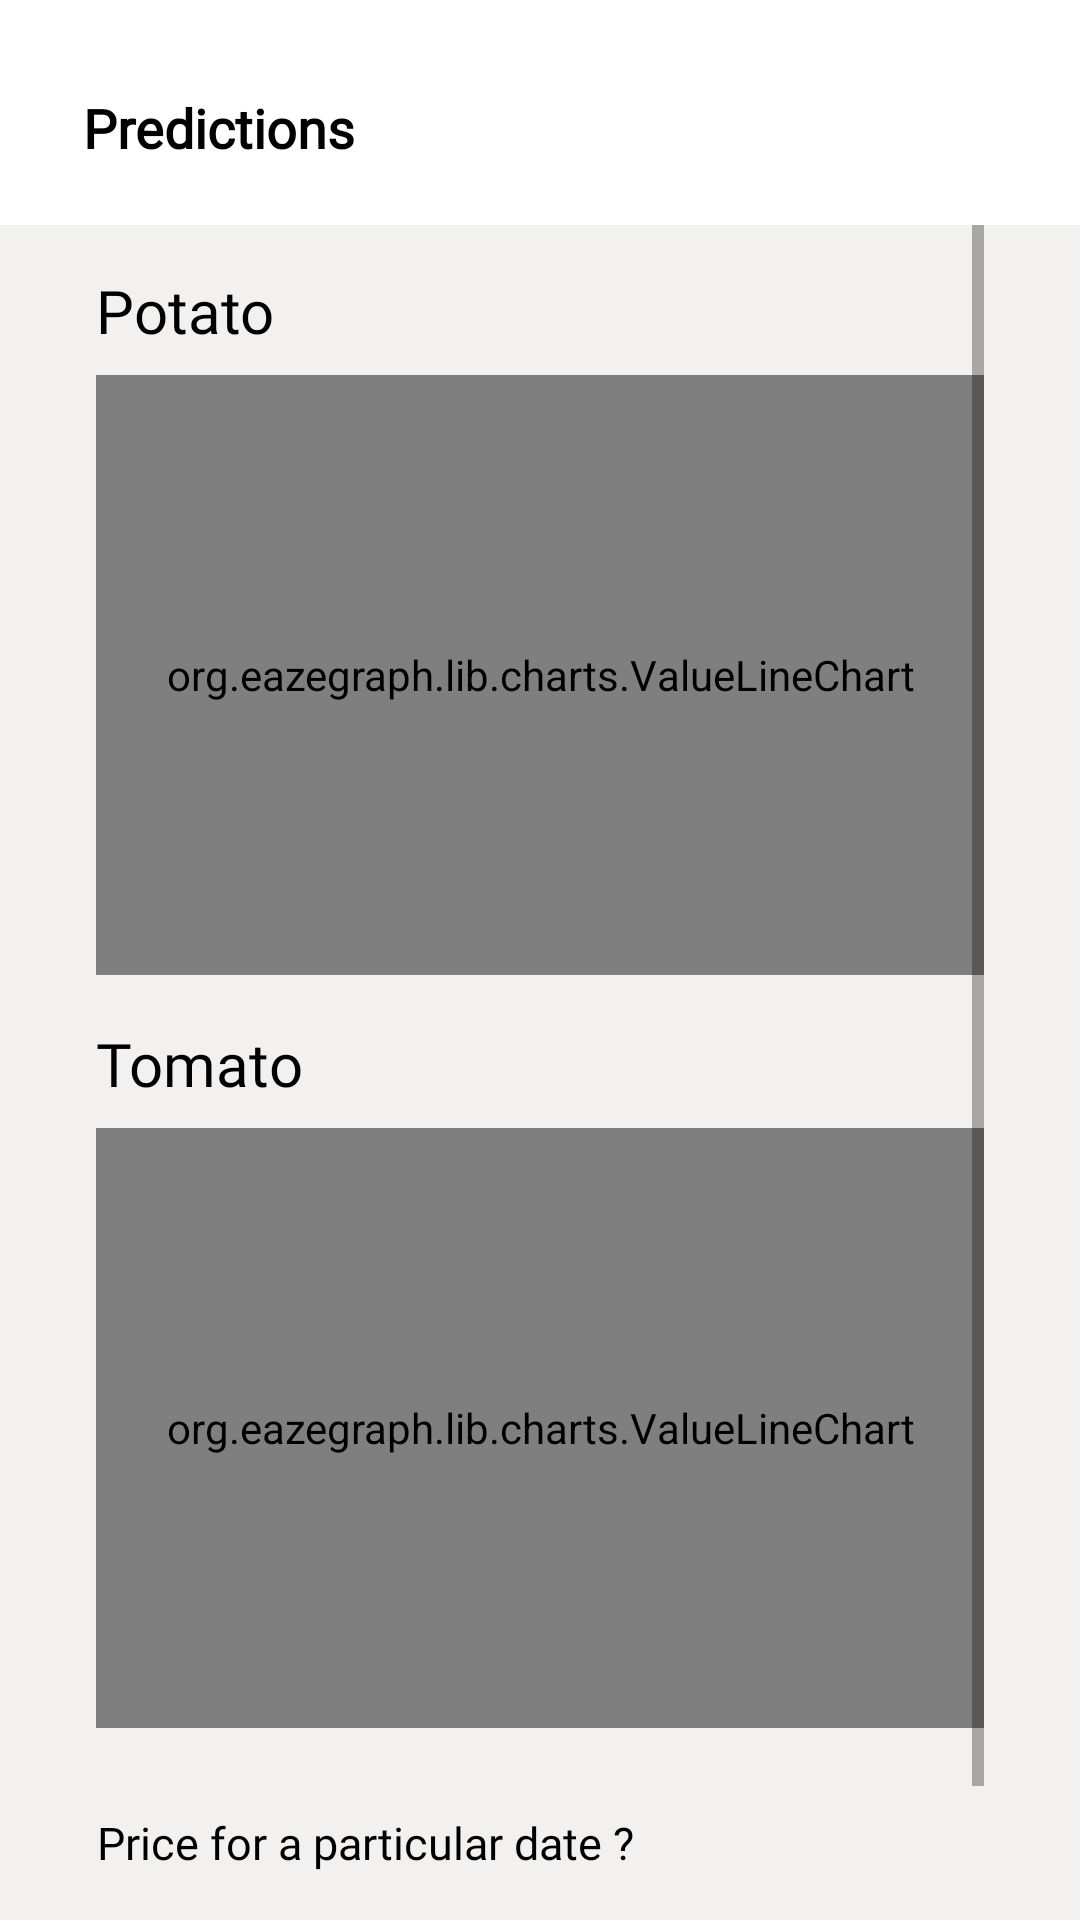

Layout XML and referenced resources for this Android screen:
<!-- AndroidManifest.xml: application theme Theme.ECO -->
<!-- res/layout/fragment_prediction.xml -->
<?xml version="1.0" encoding="utf-8"?>
<androidx.constraintlayout.widget.ConstraintLayout xmlns:android="http://schemas.android.com/apk/res/android"
    xmlns:app="http://schemas.android.com/apk/res-auto"
    xmlns:tools="http://schemas.android.com/tools"
    android:layout_width="match_parent"
    android:layout_height="match_parent"
    android:background="@color/background_color"
    android:scrollbars="none"
    tools:context=".fragments.PredictionFrag">

    <View
        android:id="@+id/textView3"
        android:layout_width="match_parent"
        android:layout_height="75dp"
        android:background="@drawable/main_bg"
        app:layout_constraintEnd_toEndOf="parent"
        app:layout_constraintHorizontal_bias="0.5"
        app:layout_constraintStart_toStartOf="parent"
        app:layout_constraintTop_toTopOf="parent" />

    <TextView
        android:id="@+id/textView14"
        android:layout_width="wrap_content"
        android:layout_height="wrap_content"
        android:fontFamily="@font/poppins"
        android:gravity="center"
        android:text="Predictions"
        android:textColor="@color/black"
        android:textSize="18sp"
        android:textStyle="bold"
        app:layout_constraintBottom_toBottomOf="@+id/textView3"
        app:layout_constraintEnd_toEndOf="parent"
        app:layout_constraintHorizontal_bias="0.102"
        app:layout_constraintStart_toStartOf="parent"
        app:layout_constraintTop_toTopOf="@+id/textView3"
        app:layout_constraintVertical_bias="0.6" />

    <ScrollView
        android:id="@+id/scrollView2"
        android:layout_width="match_parent"
        android:layout_height="0dp"
        android:layout_marginStart="32dp"
        android:layout_marginEnd="32dp"
        app:layout_constraintBottom_toBottomOf="parent"
        app:layout_constraintEnd_toEndOf="parent"
        app:layout_constraintHorizontal_bias="0.5"
        app:layout_constraintStart_toStartOf="parent"
        app:layout_constraintTop_toBottomOf="@+id/textView3">

        <LinearLayout
            android:layout_width="match_parent"
            android:layout_height="wrap_content"
            android:orientation="vertical">

            <androidx.constraintlayout.widget.ConstraintLayout
                android:layout_width="match_parent"
                android:layout_height="match_parent"><![CDATA[>
                ]]></androidx.constraintlayout.widget.ConstraintLayout>

            <TextView
                android:id="@+id/textView7"
                android:layout_width="wrap_content"
                android:layout_height="wrap_content"
                android:layout_marginTop="15dp"
                android:fontFamily="@font/poppins"
                android:text="Potato"
                android:textAlignment="center"
                android:textColor="@color/black"
                android:textSize="20sp"
                app:layout_constraintEnd_toEndOf="parent"
                app:layout_constraintHorizontal_bias="0.5"
                app:layout_constraintStart_toStartOf="parent"
                app:layout_constraintTop_toTopOf="parent" />

                <org.eazegraph.lib.charts.ValueLineChart
                    android:id="@+id/cubiclinechart_carrot"
                    android:layout_width="match_parent"
                    android:layout_height="200dp"
                    android:layout_marginTop="8dp"
                    app:egCurveSmoothness="0.4"
                    app:egIndicatorLineColor="#FE6DA8"
                    app:egIndicatorTextColor="@color/black"
                    app:egLegendHeight="40dp"
                    app:egShowStandardValue="true"
                    app:egUseCubic="true"
                    app:egUseOverlapFill="true"
                    app:layout_constraintEnd_toEndOf="parent"
                    app:layout_constraintHorizontal_bias="0.5"
                    app:layout_constraintStart_toStartOf="parent"
                    app:layout_constraintTop_toBottomOf="@id/textView7" />

                <TextView
                    android:id="@+id/textView8"
                    android:layout_width="wrap_content"
                    android:layout_height="wrap_content"
                    android:layout_marginTop="16dp"
                    android:fontFamily="@font/poppins"
                    android:text="Tomato"
                    android:textAlignment="center"
                    android:textColor="@color/black"
                    android:textSize="20sp"
                    app:layout_constraintEnd_toEndOf="parent"
                    app:layout_constraintHorizontal_bias="0.5"
                    app:layout_constraintStart_toStartOf="parent"
                    app:layout_constraintTop_toBottomOf="@+id/cubiclinechart_carrot" />

                <org.eazegraph.lib.charts.ValueLineChart
                    android:id="@+id/cubiclinechart_beetroot"
                    android:layout_width="match_parent"
                    android:layout_height="200dp"
                    android:layout_marginTop="8dp"
                    app:egCurveSmoothness="0.4"
                    app:egIndicatorLineColor="#FE6DA8"
                    app:egIndicatorTextColor="@color/black"
                    app:egLegendHeight="40dp"
                    app:egShowStandardValue="true"
                    app:egUseCubic="true"
                    app:egUseOverlapFill="true"
                    app:layout_constraintEnd_toEndOf="parent"
                    app:layout_constraintHorizontal_bias="0.5"
                    app:layout_constraintStart_toStartOf="parent"
                    app:layout_constraintTop_toBottomOf="@+id/textView8" />

            <TextView
                android:id="@+id/textView6"
                android:layout_width="wrap_content"
                android:layout_height="wrap_content"
                android:layout_marginTop="16dp"
                android:fontFamily="@font/poppins"
                android:paddingTop="12dp"
                android:text="Price for a particular date ?"
                android:textAlignment="center"
                android:textColor="@color/black"
                android:textSize="15sp"
                app:layout_constraintEnd_toEndOf="parent"
                app:layout_constraintStart_toStartOf="parent"
                app:layout_constraintTop_toBottomOf="@+id/cubiclinechart_beetroot" />

            <Button
                android:id="@+id/btn_price"
                android:layout_width="match_parent"
                android:layout_height="wrap_content"
                android:layout_marginTop="16dp"
                android:backgroundTint="@color/secondery_colour"
                android:fontFamily="@font/poppins"
                android:text="Calculate"
                android:textAllCaps="false"
                android:textColor="@color/white"
                android:textSize="16sp"
                android:textStyle="bold" />

        </LinearLayout>
    </ScrollView>

</androidx.constraintlayout.widget.ConstraintLayout>
<!-- resources referenced by this layout -->
<resources>
  <color name="background_color">#F3F1EF</color>
  <color name="black">#FF000000</color>
  <color name="secondery_colour">#6DE488</color>
  <color name="white">#FFFFFF</color>
  <!-- drawable main_bg (drawable) -->
  <?xml version="1.0" encoding="utf-8"?>
  <shape xmlns:android="http://schemas.android.com/apk/res/android">
  
      <gradient
          android:angle="270"
          android:endColor="#FFFFFF"
          android:startColor="#FFFFFF" />
  </shape>
  <style name="Theme.ECO" parent="Theme.MaterialComponents.DayNight.NoActionBar">
          
          <item name="colorPrimary">@color/purple_500</item>
          <item name="colorPrimaryVariant">@color/purple_700</item>
          <item name="colorOnPrimary">@color/white</item>
          
          <item name="colorSecondary">@color/teal_200</item>
          <item name="colorSecondaryVariant">@color/teal_700</item>
          <item name="colorOnSecondary">@color/black</item>
          
          <item name="android:statusBarColor" tools:targetApi="l">?attr/colorPrimaryVariant</item>
          
      </style>
  <color name="purple_500">#FF6200EE</color>
  <color name="purple_700">#FF3700B3</color>
  <color name="teal_200">#FF03DAC5</color>
  <color name="teal_700">#018758</color>
</resources>
